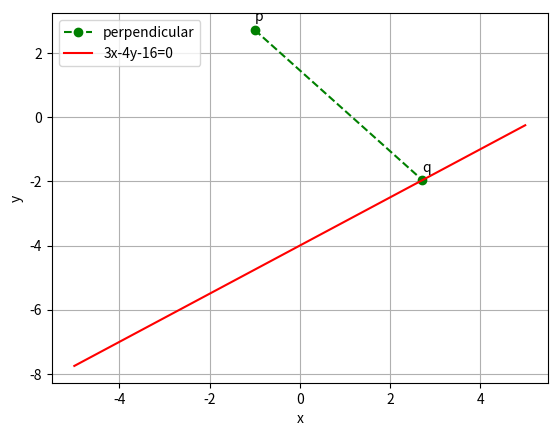

Reproduce this figure in Python.

import numpy as np
import matplotlib.pyplot as plt
from numpy import linalg as LA

a=np.array(([0,-4]))
p=np.array(([-1,3]))
m=np.array(([4,3]))
mt=m.transpose()
b=p-a
k=np.dot(mt,b)
l=np.dot(mt,m)
q=a+(k/l)*m
print('q=',q)

p1=p
p2=q
# Define x and y values
p1 = [p1[0],p2[0]]
p2 = [p1[1],p2[1]]
x=np.linspace(-5,5,100)
y1=(3*x-16)/4
plt.plot(p1, p2, 'o--g', label='perpendicular')
#y2=(5-4*x)/3
plt.plot(x,y1, '-r',label='3x-4y-16=0')
#plt.plot(x,y2, 'o--g',label='perpendicular')
plt.xlabel('x')
plt.ylabel('y')
plt.legend(loc='upper left')
plt.text(-1,3,'p')
plt.text(2.72,-1.7,'q')
plt.grid()
plt.show()

